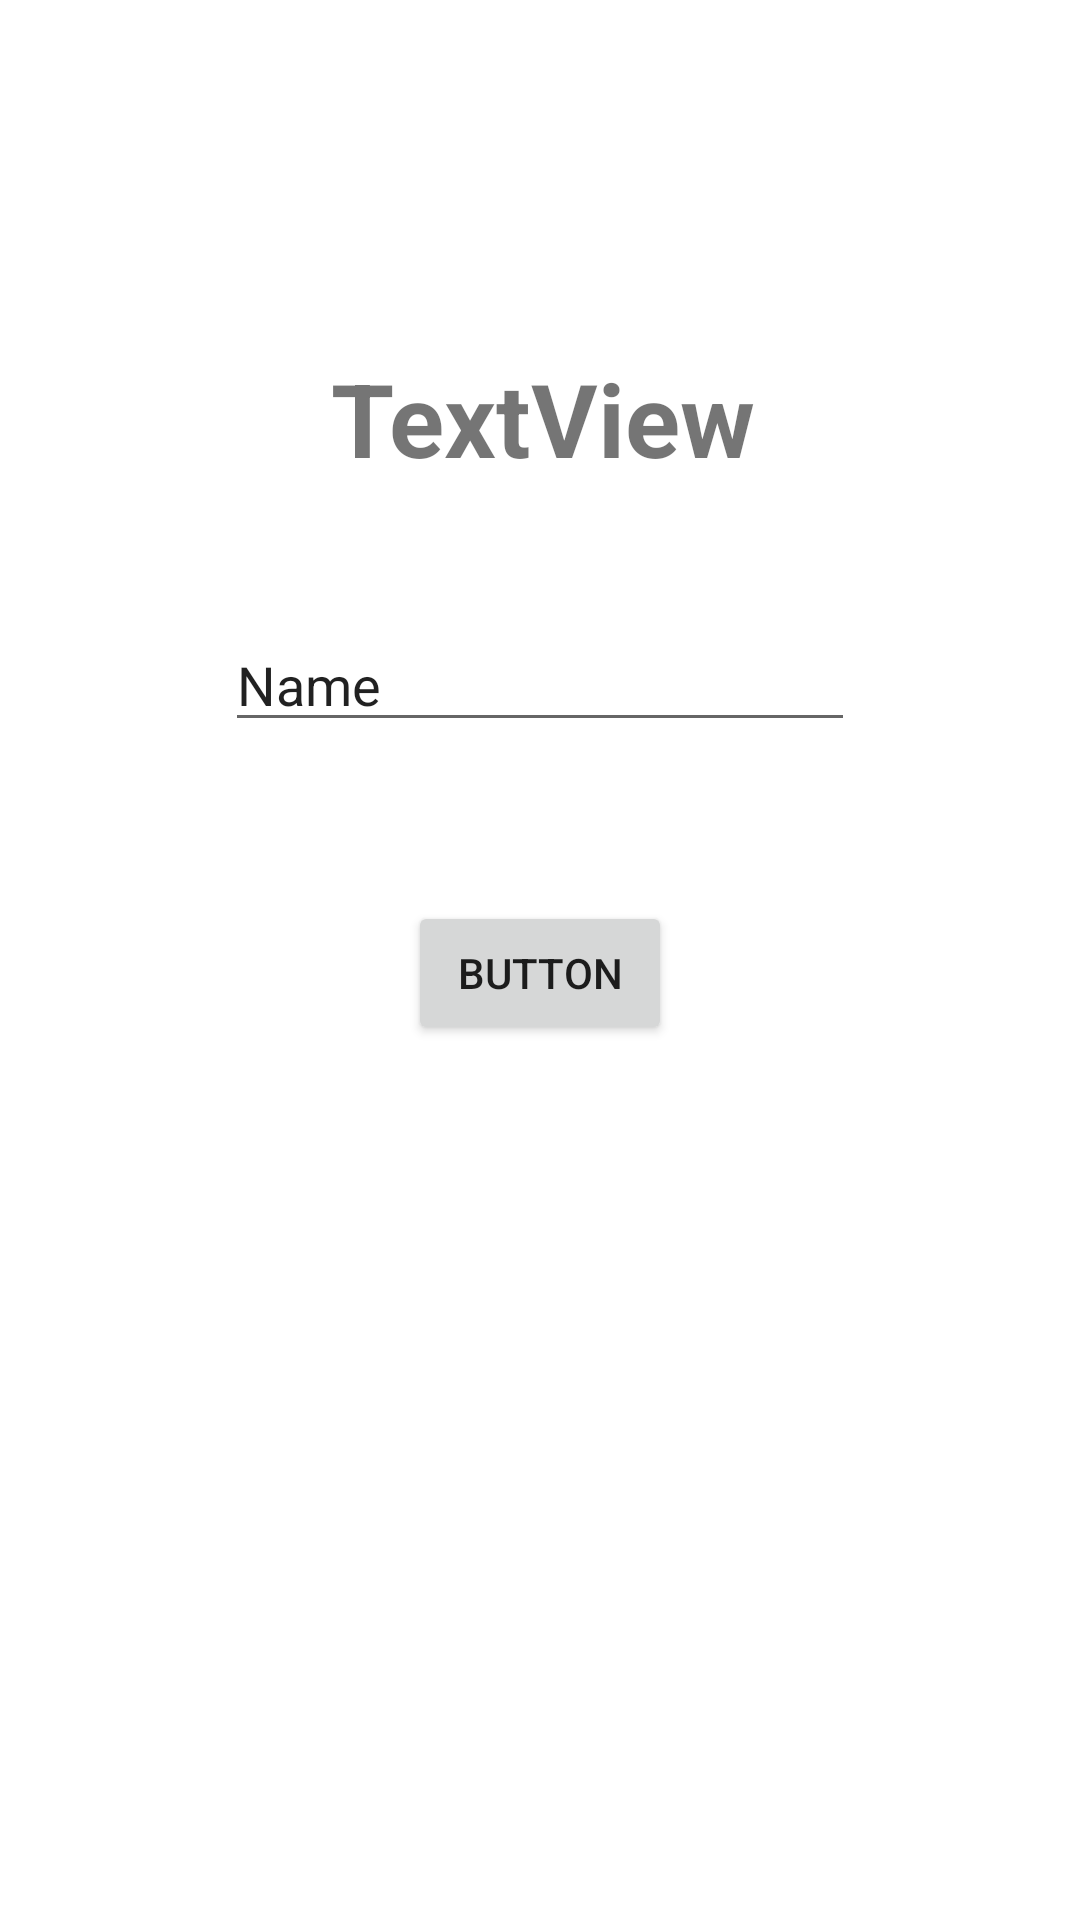

Produce the Android XML layout that renders to this screen, including the resource entries it uses.
<!-- AndroidManifest.xml: application theme Theme.JugandoConApp -->
<!-- res/layout/activity_color.xml -->
<?xml version="1.0" encoding="utf-8"?>
<androidx.constraintlayout.widget.ConstraintLayout xmlns:android="http://schemas.android.com/apk/res/android"
    xmlns:app="http://schemas.android.com/apk/res-auto"
    xmlns:tools="http://schemas.android.com/tools"
    android:layout_width="match_parent"
    android:layout_height="match_parent"
    tools:context=".Color">

    <Button
        android:id="@+id/btnVolverColor"
        android:layout_width="wrap_content"
        android:layout_height="wrap_content"
        android:layout_marginTop="53dp"
        android:text="Button"
        app:layout_constraintEnd_toEndOf="parent"
        app:layout_constraintStart_toStartOf="parent"
        app:layout_constraintTop_toBottomOf="@+id/editTextTextPersonName" />

    <TextView
        android:id="@+id/textView"
        android:layout_width="wrap_content"
        android:layout_height="wrap_content"
        android:layout_marginEnd="33dp"
        android:layout_marginBottom="44dp"
        android:text="TextView"
        android:textSize="34sp"
        android:textStyle="bold"
        app:layout_constraintBottom_toTopOf="@+id/editTextTextPersonName"
        app:layout_constraintEnd_toEndOf="@+id/editTextTextPersonName" />

    <EditText
        android:id="@+id/editTextTextPersonName"
        android:layout_width="wrap_content"
        android:layout_height="wrap_content"
        android:layout_marginTop="206dp"
        android:ems="10"
        android:inputType="textPersonName"
        android:text="Name"
        app:layout_constraintEnd_toEndOf="parent"
        app:layout_constraintStart_toStartOf="parent"
        app:layout_constraintTop_toTopOf="parent" />
</androidx.constraintlayout.widget.ConstraintLayout>
<!-- resources referenced by this layout -->
<resources>
  <style name="Theme.JugandoConApp" parent="Theme.MaterialComponents.DayNight.DarkActionBar">
          
          <item name="colorPrimary">@color/purple_500</item>
          <item name="colorPrimaryVariant">@color/purple_700</item>
          <item name="colorOnPrimary">@color/white</item>
          
          <item name="colorSecondary">@color/teal_200</item>
          <item name="colorSecondaryVariant">@color/teal_700</item>
          <item name="colorOnSecondary">@color/black</item>
          
          <item name="android:statusBarColor">?attr/colorPrimaryVariant</item>
          
      </style>
  <!-- not gathered from this repository: default colours our renderer supplied (Android Studio template values) -->
  <color name="purple_500">#FF6200EE</color>
  <color name="purple_700">#FF3700B3</color>
  <color name="teal_200">#FF03DAC5</color>
  <color name="teal_700">#FF018786</color>
  <color name="black">#FF000000</color>
  <color name="white">#FFFFFFFF</color>
</resources>
